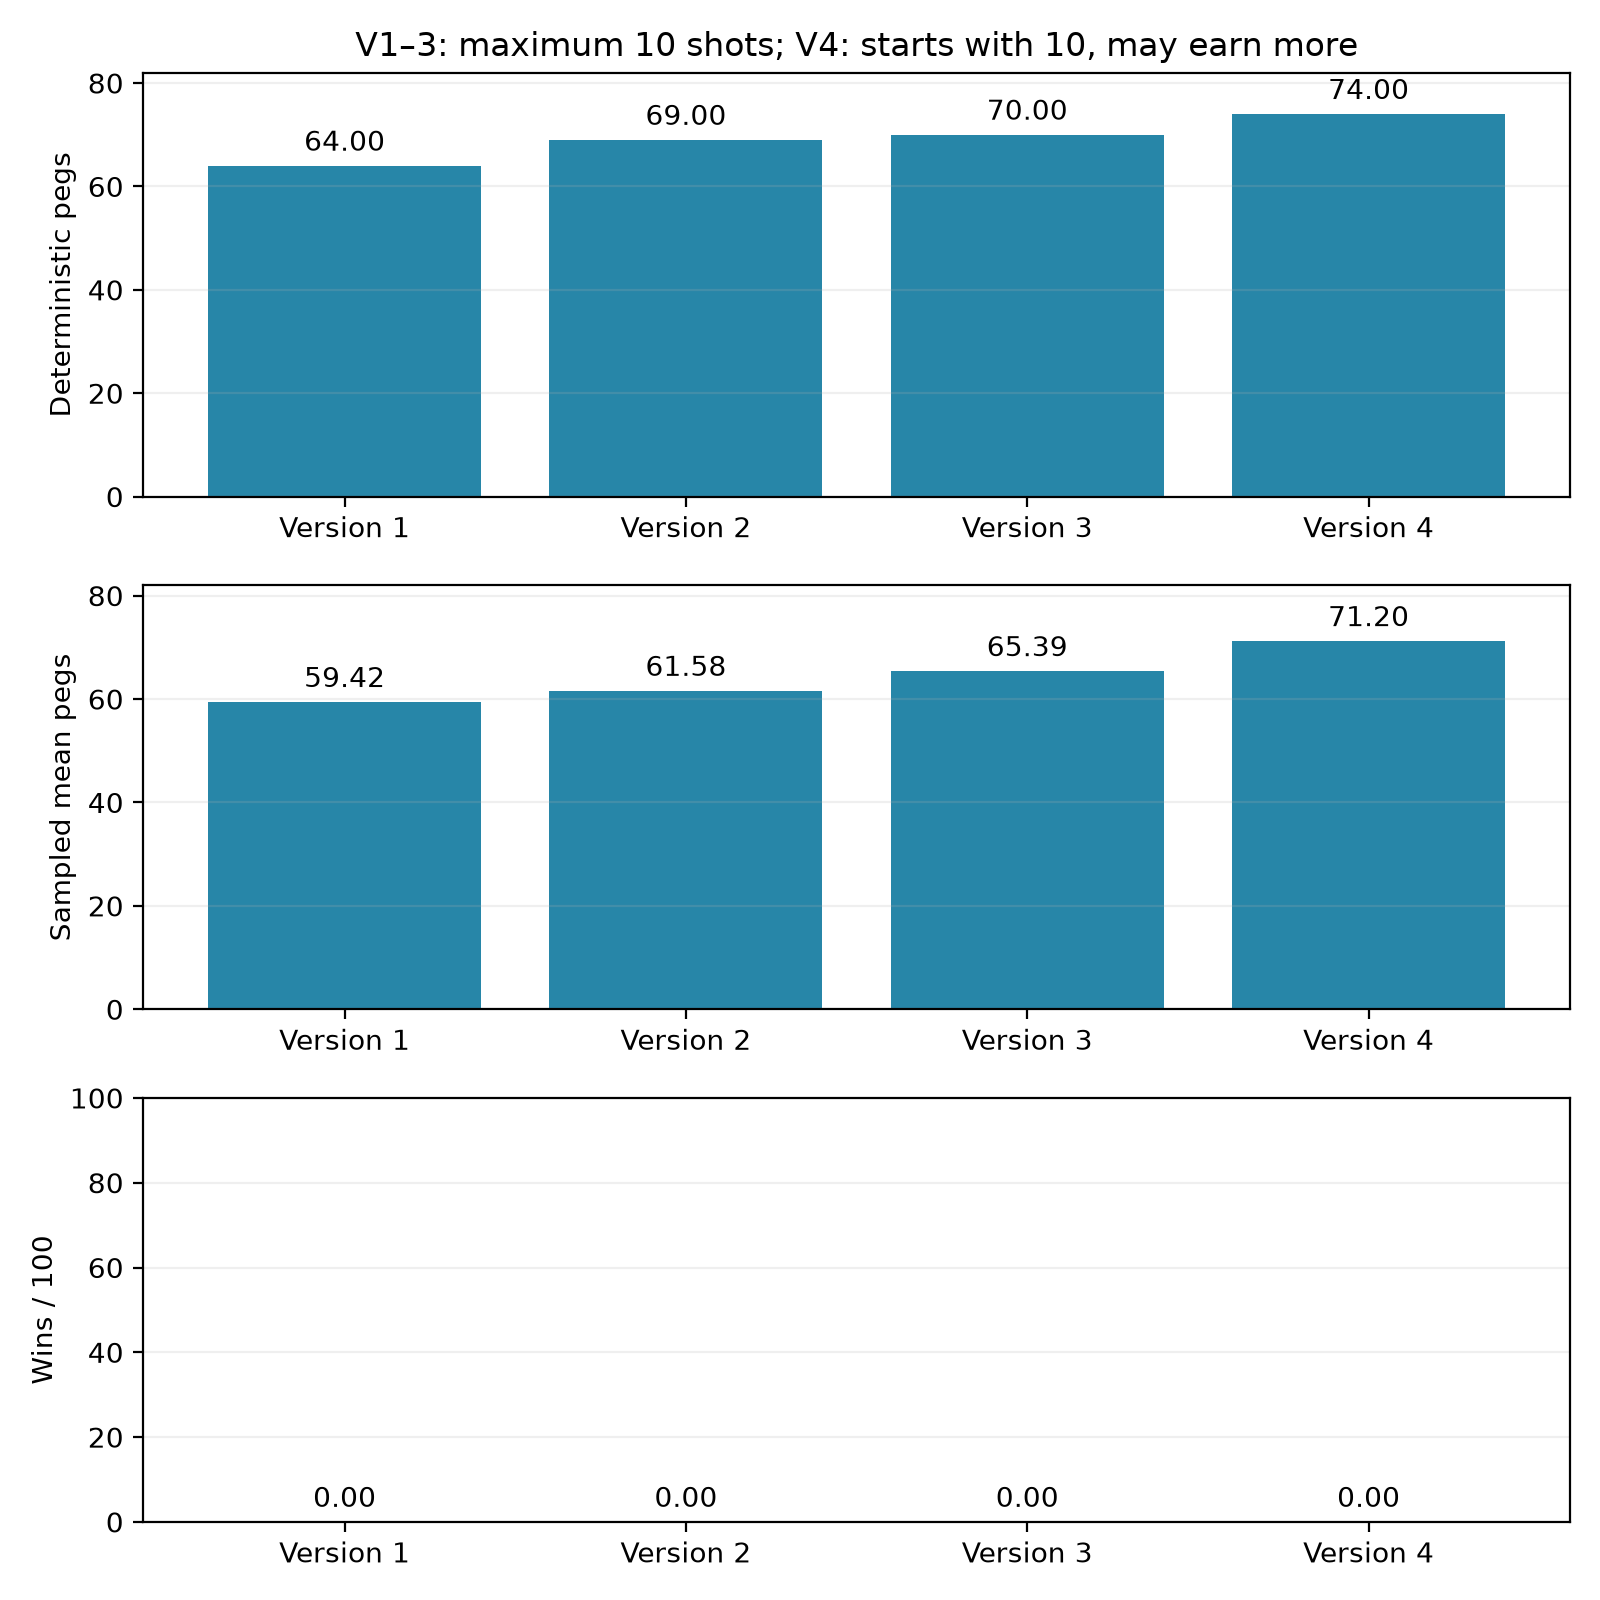

Data behind this chart, as committed beside it:
version, inputs, starting_balls, free_balls, total_timesteps, selected_timestep, deterministic_pegs, deterministic_shots, deterministic_free_balls, sampled_mean, sampled_wins, sampled_mean_shots, sampled_mean_free_balls, sampled_min_shots_success
Version 1, 78, 10, False, 25088, 15360, 64.0, 10.0, 0.0, 59.42, 0, 10.0, 0.0, N/A
Version 2, 78, 10, False, 50176, 45568, 69.0, 10.0, 0.0, 61.58, 0, 10.0, 0.0, N/A
Version 3, 78, 10, False, 150016, 105472, 70.0, 10.0, 0.0, 65.39, 0, 10.0, 0.0, N/A
Version 4, 155, 10, True, 100352, 100352, 74.0, 11.0, 1.0, 71.2, 0, 11.02, 1.02, N/A
